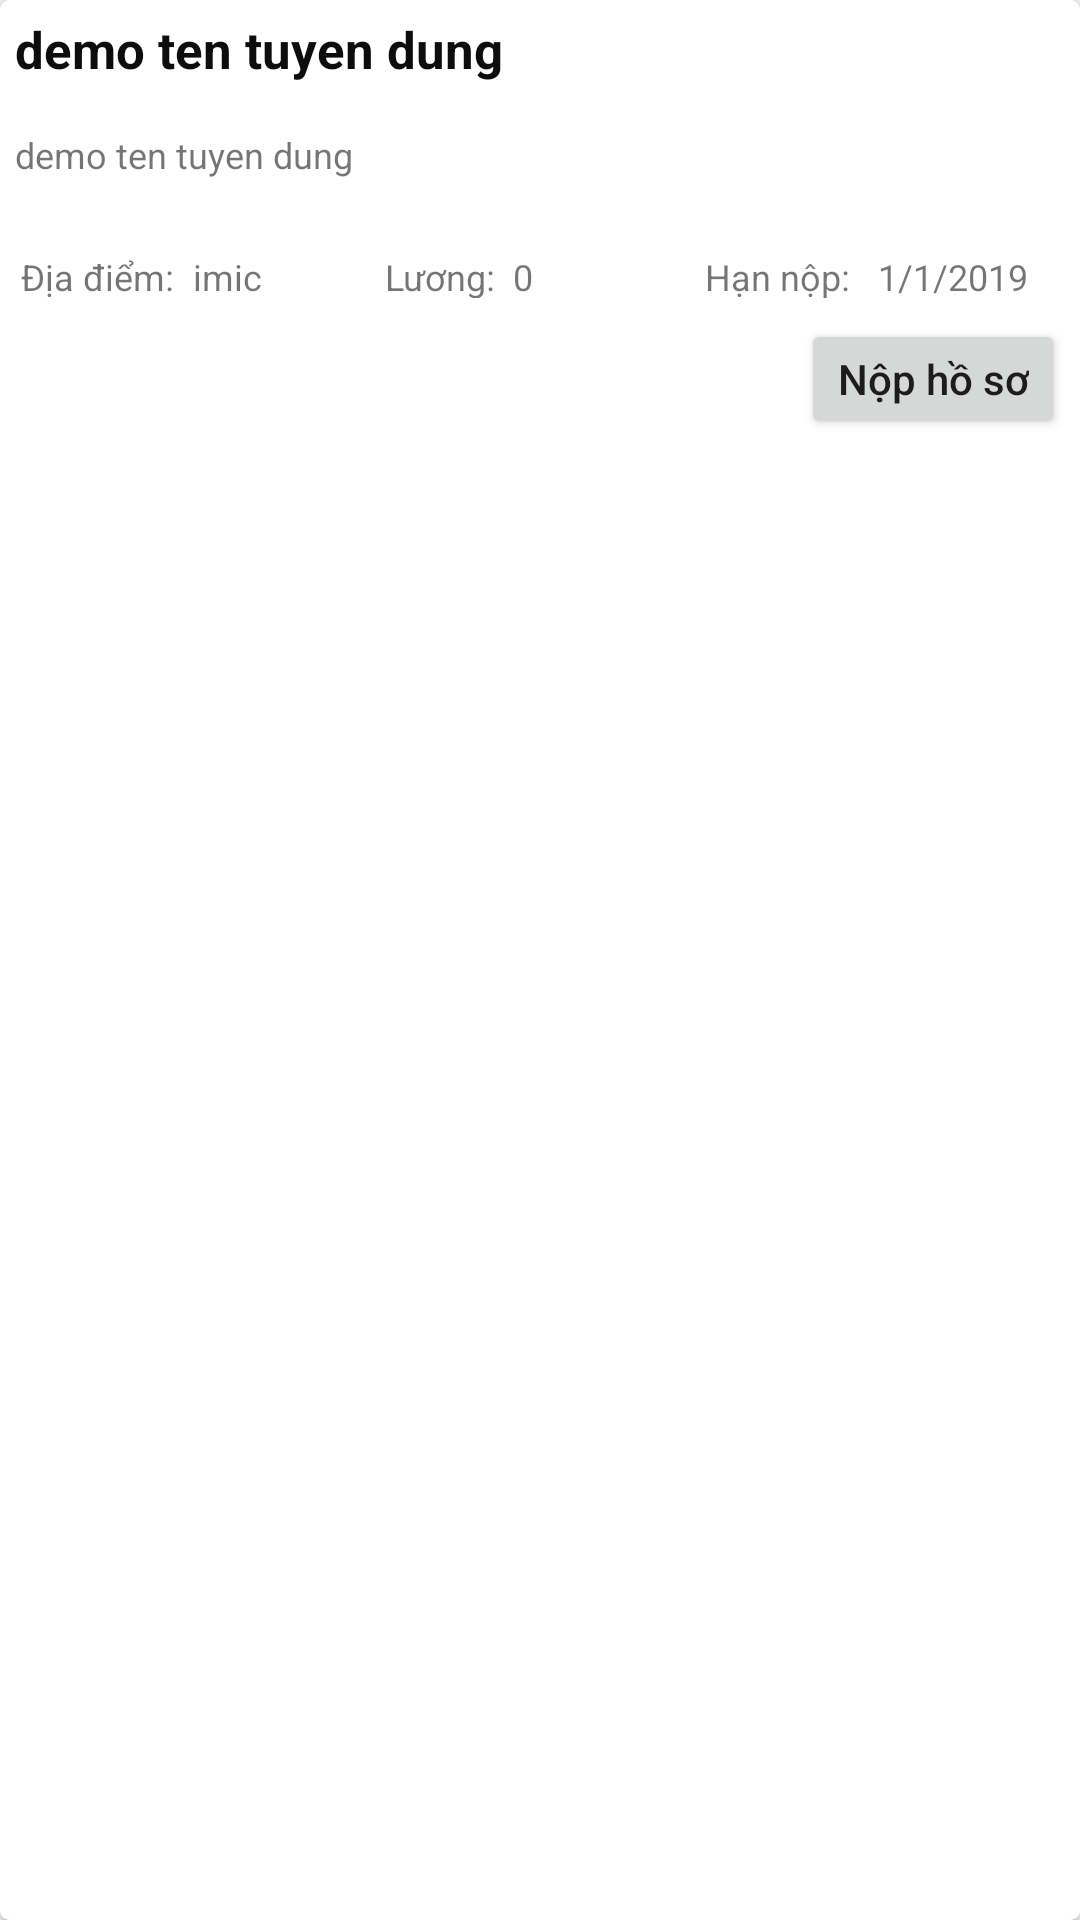

The Android layout XML behind this screen, and the referenced resources:
<!-- AndroidManifest.xml: application theme Theme.AppCompat.Light.NoActionBar -->
<!-- res/layout/layout_jobs_row.xml -->
<?xml version="1.0" encoding="utf-8"?>
<android.support.v7.widget.CardView xmlns:android="http://schemas.android.com/apk/res/android"
    xmlns:app="http://schemas.android.com/apk/res-auto"
    android:layout_width="match_parent"
    android:layout_height="wrap_content"
    android:layout_margin="5dp"
    app:cardCornerRadius="3dp">

    <LinearLayout
        android:layout_width="match_parent"
        android:layout_height="150dp"
        android:orientation="vertical"
        android:background="@drawable/shape_button"
        android:padding="5dp">

        <TextView
            android:id="@+id/CorporationId"
            android:layout_width="match_parent"
            android:layout_height="0dp"
            android:layout_weight="1"
            android:text="demo ten tuyen dung"
            android:textColor="@color/overlayActionBar"
            android:textSize="17dp"
            android:textStyle="bold" />

        <TextView
            android:id="@+id/Title"
            android:layout_width="match_parent"
            android:layout_height="0dp"
            android:layout_weight="1"
            android:text="demo ten tuyen dung"
            android:textSize="12dp" />

        <LinearLayout
            android:layout_width="match_parent"
            android:layout_height="0dp"
            android:layout_weight=".5"
            android:orientation="horizontal">

            <TextView
                android:layout_width="0dp"
                android:layout_height="match_parent"
                android:layout_weight=".27"
                android:padding="2dp"
                android:text="Địa điểm:"
                android:textSize="12dp" />

            <TextView
                android:id="@+id/LocationName"
                android:layout_width="0dp"
                android:layout_height="match_parent"
                android:layout_weight=".3"
                android:padding="2dp"
                android:text="imic"
                android:textSize="12dp" />

            <TextView
                android:layout_width="0dp"
                android:layout_height="match_parent"
                android:layout_weight=".2"
                android:padding="2dp"
                android:text="Lương:"
                android:textSize="12dp" />

            <TextView
                android:id="@+id/Salary"
                android:layout_width="0dp"
                android:layout_height="match_parent"
                android:layout_weight=".3"
                android:padding="2dp"
                android:text="0"
                android:textSize="12dp" />

            <TextView
                android:layout_width="0dp"
                android:layout_height="match_parent"
                android:layout_weight=".27"
                android:padding="2dp"
                android:text="Hạn nộp:"
                android:textSize="12dp" />

            <TextView
                android:id="@+id/Deadline"
                android:layout_width="0dp"
                android:layout_height="match_parent"
                android:layout_weight=".3"
                android:padding="2dp"
                android:text="1/1/2019"
                android:textSize="12dp" />
        </LinearLayout>

        <FrameLayout
            android:layout_width="match_parent"
            android:layout_height="0dp"
            android:layout_marginTop="5dp"
            android:layout_weight="1">

            <Button
                android:id="@+id/nopCV_Btn"
                android:layout_width="wrap_content"
                android:layout_height="40dp"
                android:layout_gravity="right"
                android:text="@string/Subbmit"
                android:textAllCaps="false" />
        </FrameLayout>
    </LinearLayout>
</android.support.v7.widget.CardView>
<!-- resources referenced by this layout -->
<resources>
  <color name="overlayActionBar">#0e0d0e</color>
  <string name="Subbmit">Nộp hồ sơ</string>
</resources>
